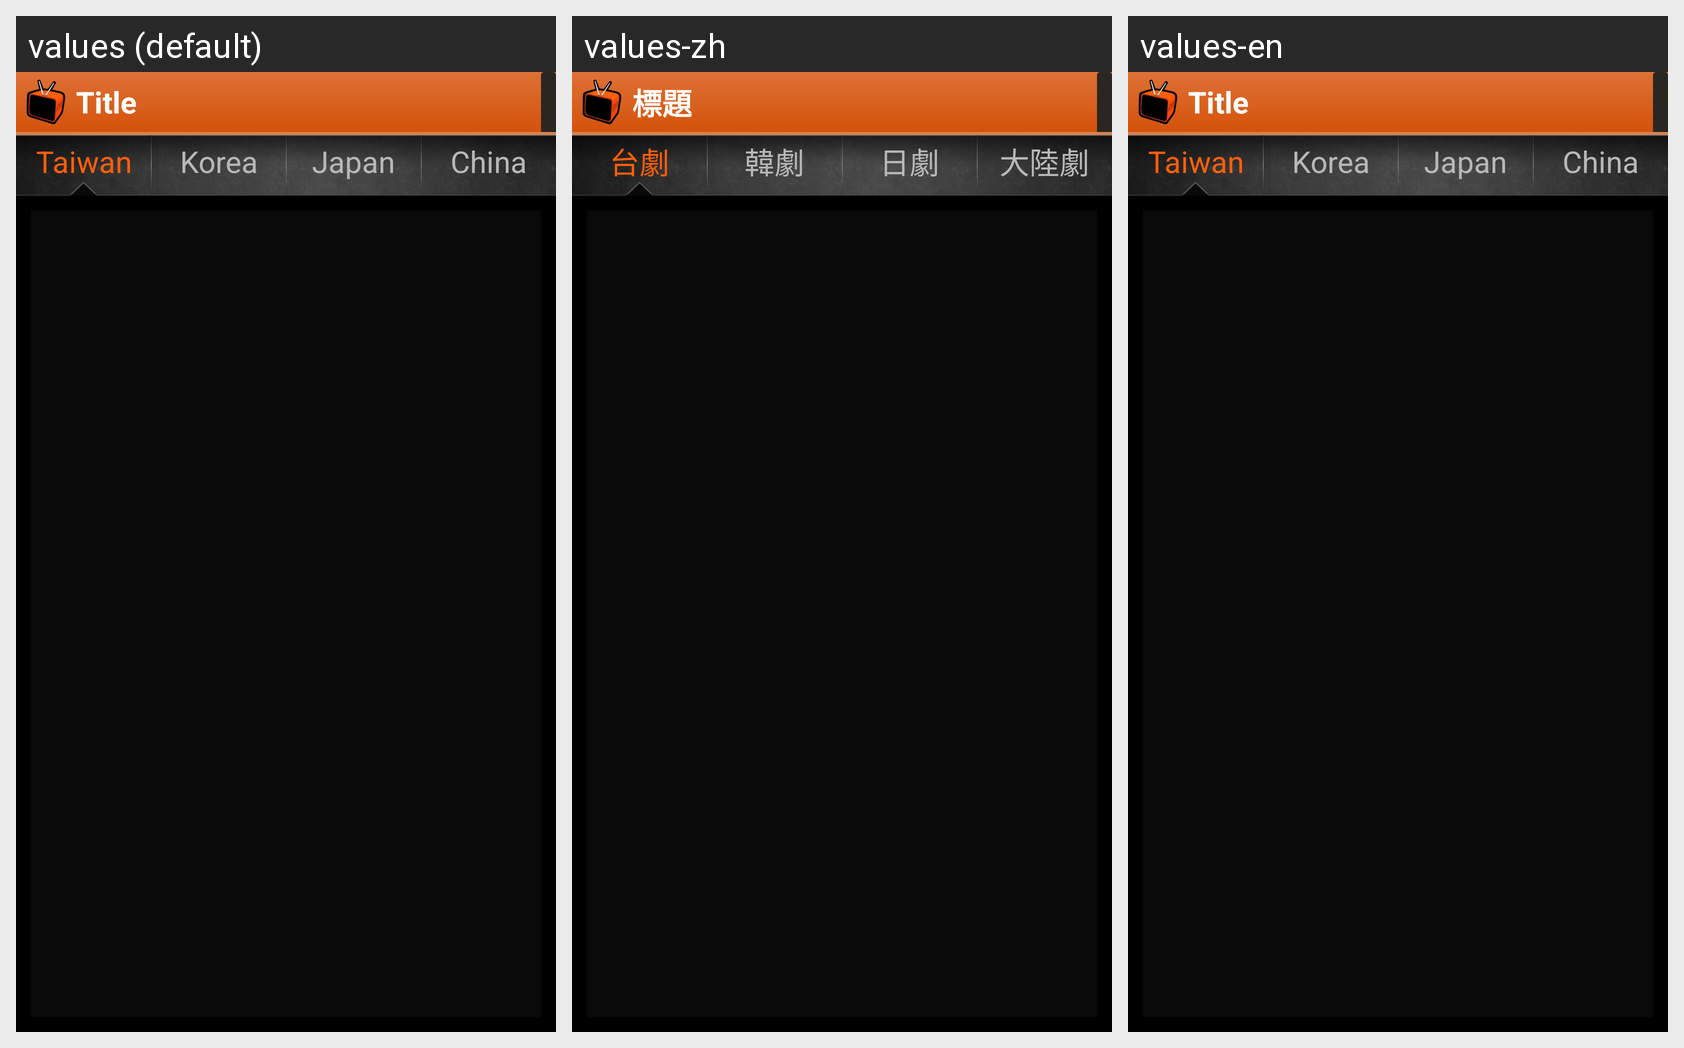

The same Android screen rendered under several of its app's locales, left to right. List the strings drawn on it with the default value and each locale's translation.
Android screen res/layout/activity_tvchannelwaterfall.xml rendered under 3 locales, left to right: values (default), values-zh, values-en. Device: Nexus 5 (rendered at 1080×1920; each locale shown at half size, 540×960, under a caption strip naming it); theme android:Theme.NoTitleBar.
Strings drawn on this screen, with the default value and each locale's value (text and hints the layout hard-codes, and strings that could not be matched under every locale, appear in the picture but are not listed):

taiwan
  values: Taiwan
  values-zh: 台劇
  values-en: Taiwan

korea
  values: Korea
  values-zh: 韓劇
  values-en: Korea

japan
  values: Japan
  values-zh: 日劇
  values-en: Japan

china
  values: China
  values-zh: 大陸劇
  values-en: China

title
  values: Title
  values-zh: 標題
  values-en: Title
